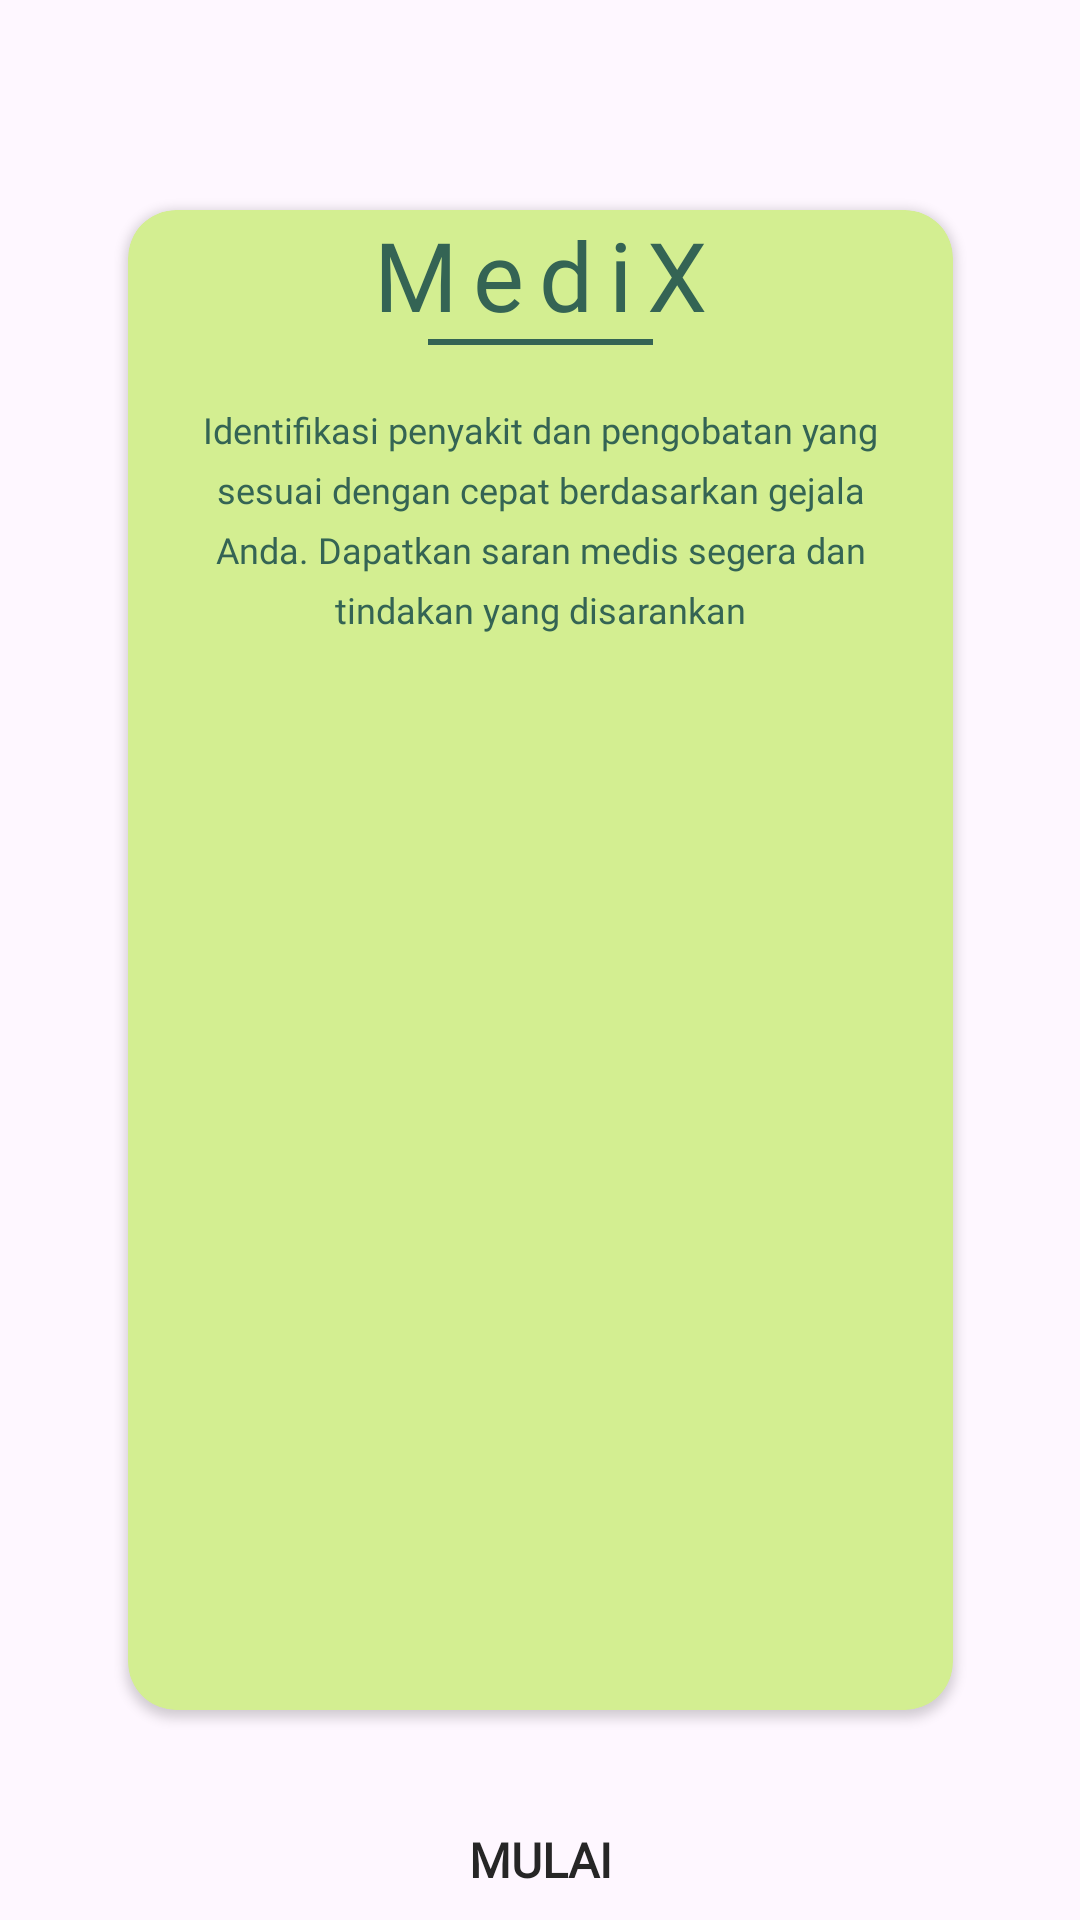

Layout XML and referenced resources for this Android screen:
<!-- AndroidManifest.xml: application theme Theme.MediX -->
<!-- res/layout/activity_welcome.xml -->
<?xml version="1.0" encoding="utf-8"?>
<androidx.constraintlayout.widget.ConstraintLayout xmlns:android="http://schemas.android.com/apk/res/android"
    xmlns:app="http://schemas.android.com/apk/res-auto"
    xmlns:tools="http://schemas.android.com/tools"
    android:id="@+id/main"
    android:layout_width="match_parent"
    android:layout_height="match_parent"
    tools:context=".ui.welcome.WelcomeActivity">

    <androidx.cardview.widget.CardView
        android:id="@+id/cv_welcome"
        android:layout_width="275dp"
        android:layout_height="500dp"
        android:backgroundTint="@color/green75"
        android:orientation="vertical"
        app:cardCornerRadius="16dp"
        app:layout_constraintBottom_toBottomOf="parent"
        app:layout_constraintEnd_toEndOf="parent"
        app:layout_constraintStart_toStartOf="parent"
        app:layout_constraintTop_toTopOf="parent">

        <LinearLayout
            android:layout_width="match_parent"
            android:layout_height="match_parent"
            android:orientation="vertical">

            <ImageView
                android:layout_width="match_parent"
                android:layout_height="wrap_content"
                android:src="@drawable/img_welcome" />

            <TextView
                android:layout_width="match_parent"
                android:layout_height="wrap_content"
                android:fontFamily="@font/poppins"
                android:gravity="center"
                android:letterSpacing="0.16"
                android:text="@string/medix"
                android:textColor="@color/darkgreen30"
                android:textSize="32sp" />

            <View
                android:layout_width="75dp"
                android:layout_height="2dp"
                android:layout_gravity="center"
                android:background="@color/darkgreen30" />

            <TextView
                android:layout_width="match_parent"
                android:layout_height="wrap_content"
                android:fontFamily="@font/poppins"
                android:gravity="center"
                android:lineHeight="20sp"
                android:padding="20dp"
                android:text="@string/welcomewords"
                android:textColor="@color/darkgreen30"
                android:textSize="12sp" />
        </LinearLayout>
    </androidx.cardview.widget.CardView>

    <Button
        android:id="@+id/btn_welcome"
        android:layout_width="315dp"
        android:layout_height="60dp"
        android:fontFamily="@font/poppins_bold"
        android:layout_marginTop="20dp"
        android:textStyle="bold"
        app:backgroundTint="@null"
        android:textColor="@color/grey15"
        android:background="@drawable/button_shadow"
        android:text="@string/get_started"
        android:textSize="16sp"
        app:layout_constraintTop_toBottomOf="@id/cv_welcome"
        app:layout_constraintStart_toStartOf="parent"
        app:layout_constraintEnd_toEndOf="parent"/>
</androidx.constraintlayout.widget.ConstraintLayout>
<!-- resources referenced by this layout -->
<resources>
  <color name="darkgreen30">#FF346454</color>
  <color name="green75">#FFD3EE91</color>
  <color name="grey15">#FF262626</color>
  <string name="get_started">Mulai</string>
  <string name="medix">MediX</string>
  <string name="welcomewords">Identifikasi penyakit dan pengobatan yang sesuai dengan cepat berdasarkan gejala Anda. Dapatkan saran medis segera dan tindakan yang disarankan</string>
  <style name="Theme.MediX" parent="Base.Theme.MediX" />
  <style name="Base.Theme.MediX" parent="Theme.Material3.DayNight.NoActionBar">
          
          
          <item name="android:statusBarColor">@color/green70</item>
          <item name="colorPrimary">@color/white</item>
          <item name="colorPrimaryVariant">@color/green85</item>
          <item name="colorOnPrimary">@color/green70</item>
      </style>
  <color name="green70">#FFCBEA7B</color>
  <color name="white">#FFFFFFFF</color>
  <color name="green85">#FFE5F5BD</color>
</resources>
